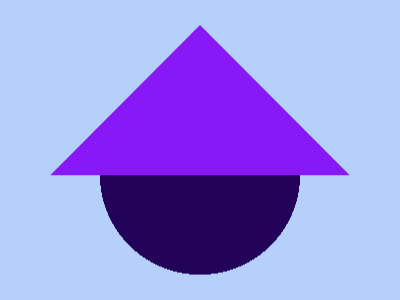

Write a web page that renders exactly this picture using CSS.

<!-- 
  - Link: https://cssbattle.dev/play/tGSVkJq3duDpaf2GXQJl
  - Attempt: #2
    • Score: 669.92 (100.0% match)
    • Characters: 183 characters
-->


<style>
  * {
    background: radial-gradient(1q, #230259 0 106q, #B5D1FB) 0 26q;
  }
  *>* {
    background: #8819F6;
    clip-path: polygon(50% 6%, 11% 177q, 89% 177q);
  }
</style>